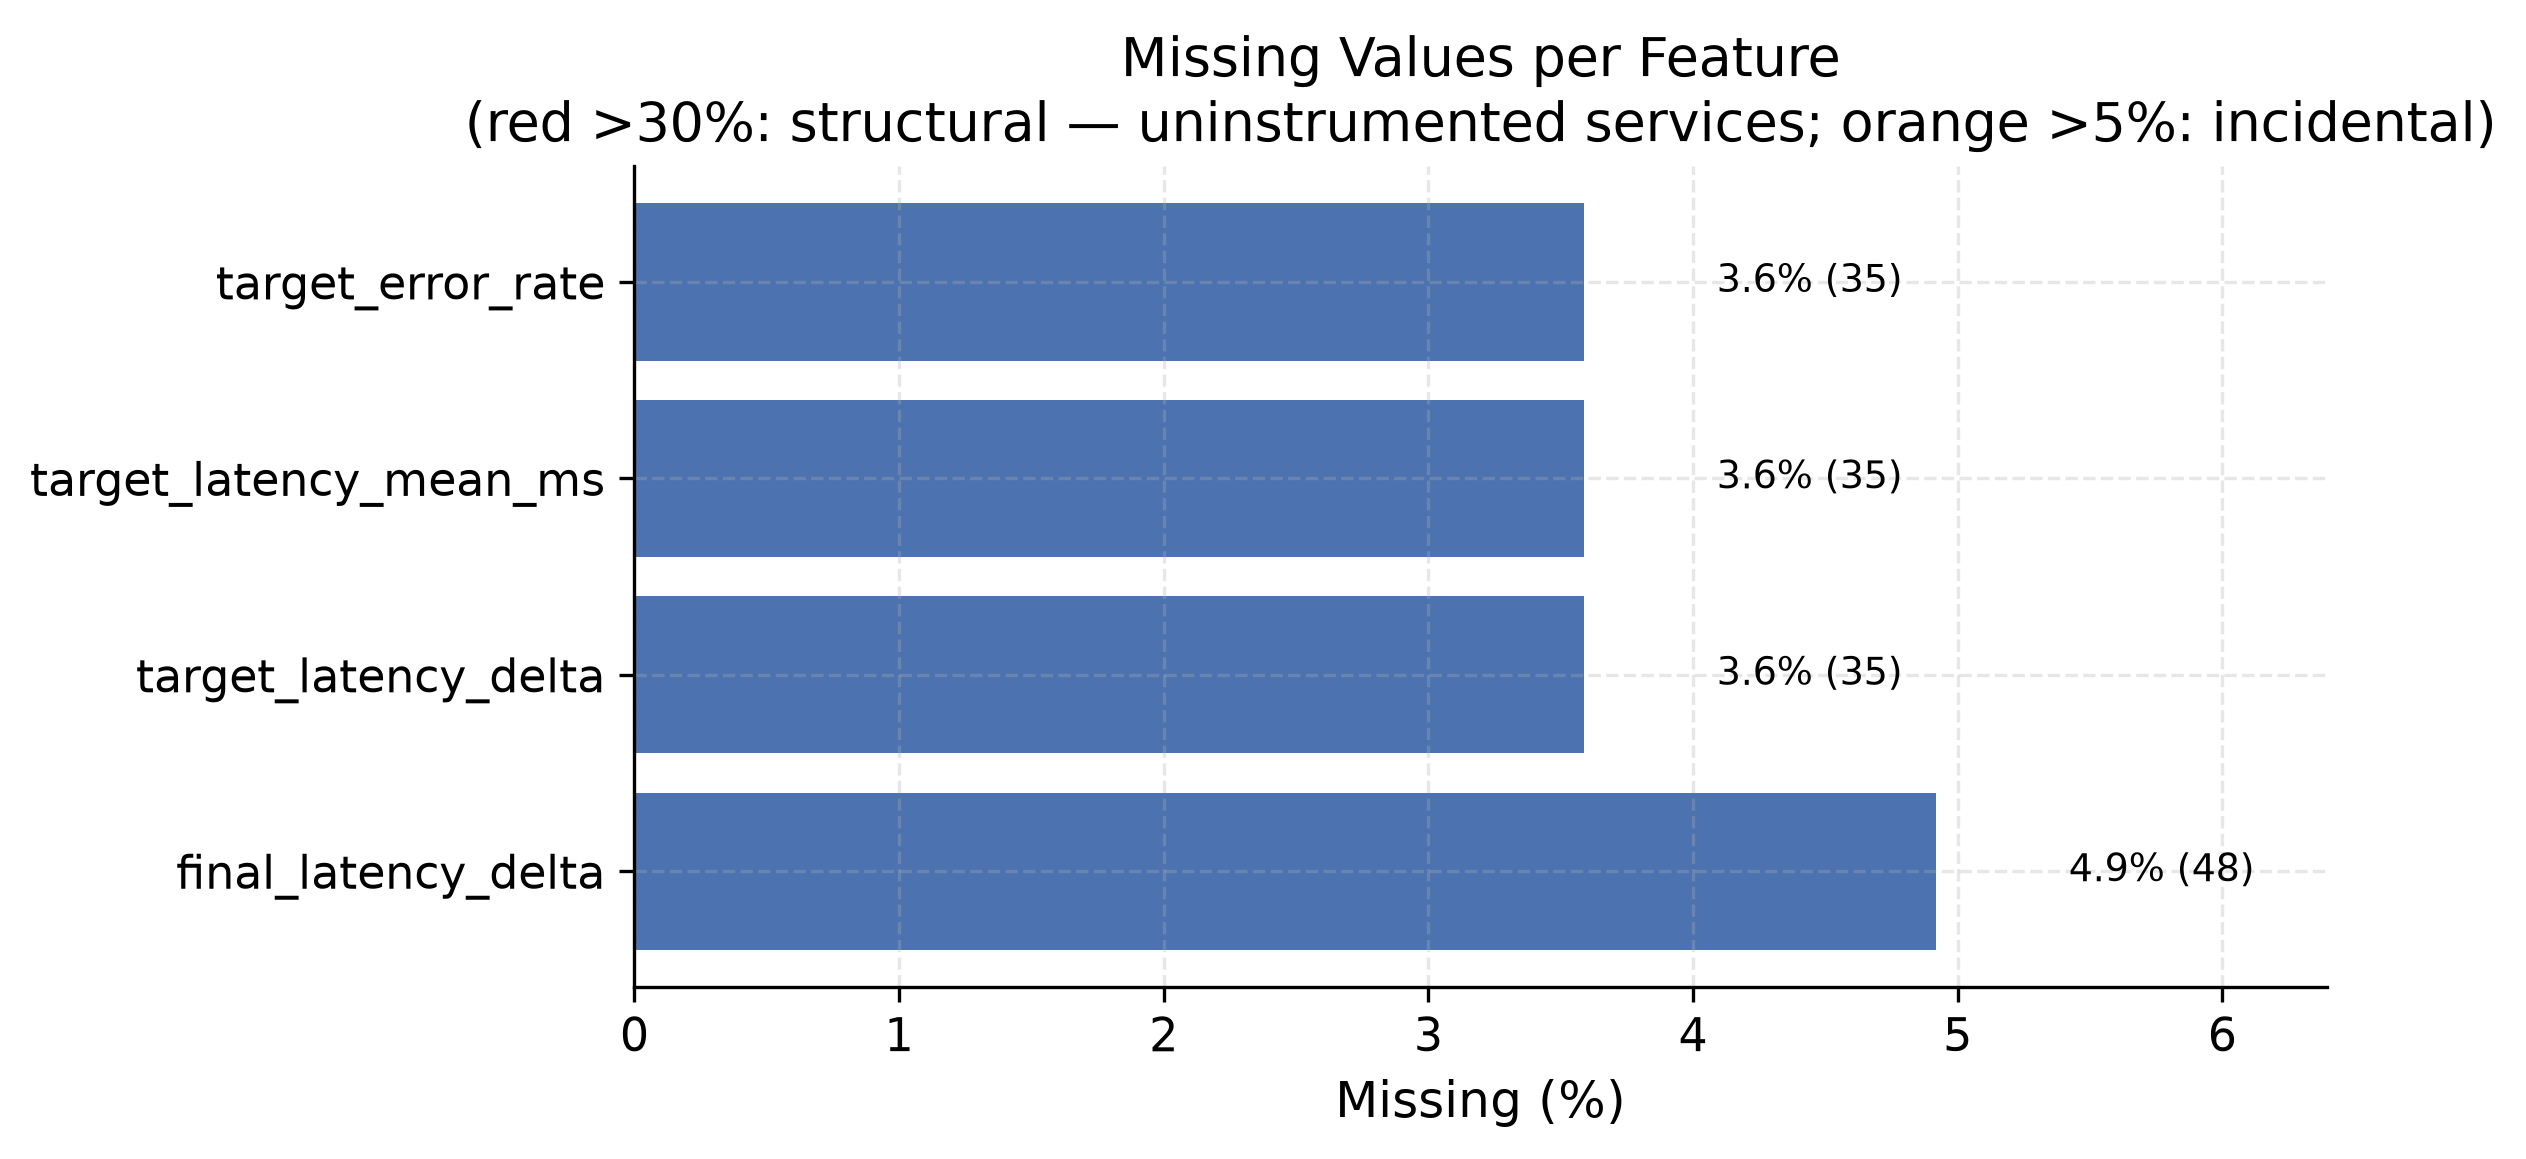

The table this chart was drawn from, first rows:
feature, missing_pct, missing_count
final_latency_delta, 4.92, 48
target_latency_delta, 3.59, 35
target_latency_mean_ms, 3.59, 35
target_error_rate, 3.59, 35
